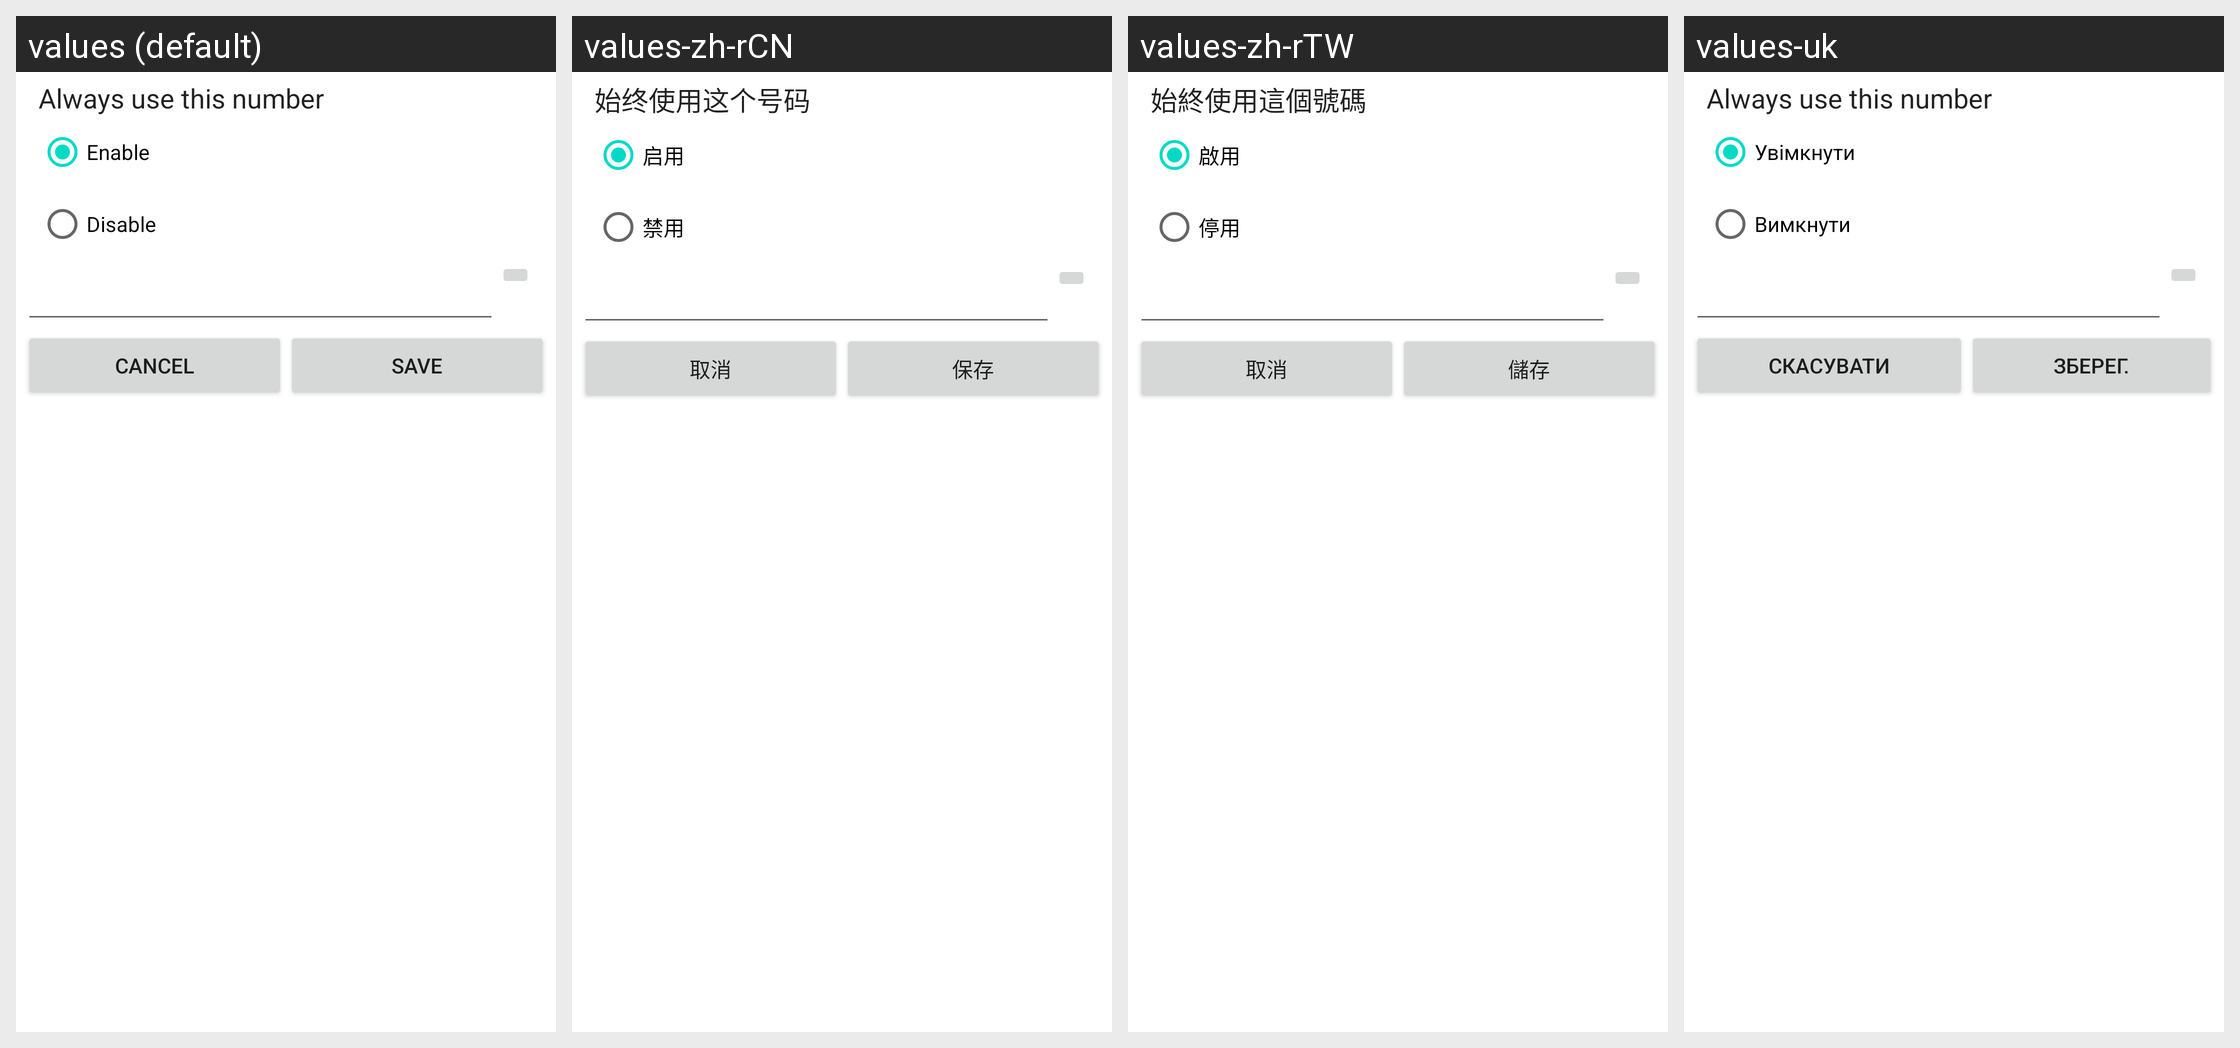

Strings drawn on this Android screen and how each of the app's shown locales translates them:
Android screen res/layout/cdma_cf_dialog.xml rendered under 4 locales, left to right: values (default), values-zh-rCN, values-zh-rTW, values-uk. Device: Nexus 5 (rendered at 1080×1920; each locale shown at half size, 540×960, under a caption strip naming it); theme Theme.MaterialComponents.DayNight.NoActionBar.
Other locales in the repository, not shown: values-de, values-en-rGB, values-es, values-fr, values-hi, values-in, values-it, values-ms, values-nl, values-pt, values-pt-rPT, values-ro, values-ru, values-th.
Strings drawn on this screen, with the default value and each locale's value (text and hints the layout hard-codes, and strings that could not be matched under every locale, appear in the picture but are not listed):

cdma_cfu_dialog_sum
  values: Always use this number
  values-zh-rCN: 始终使用这个号码
  values-zh-rTW: 始終使用這個號碼
  values-uk: Always use this number

enable
  values: Enable
  values-zh-rCN: 启用
  values-zh-rTW: 啟用
  values-uk: Увімкнути

disable
  values: Disable
  values-zh-rCN: 禁用
  values-zh-rTW: 停用
  values-uk: Вимкнути

cancel
  values: Cancel
  values-zh-rCN: 取消
  values-zh-rTW: 取消
  values-uk: Скасувати

save
  values: Save
  values-zh-rCN: 保存
  values-zh-rTW: 儲存
  values-uk: Зберег.
